Run: headless pygame with SDL's dummy video driver; simulated clock (each Clock.tick advances the game by its frame time, no real sleeping); random seed 0; keys injected as events and as key.get_pressed() state; no mouse input; restart key C tapped at the start of phases 3 and 4.
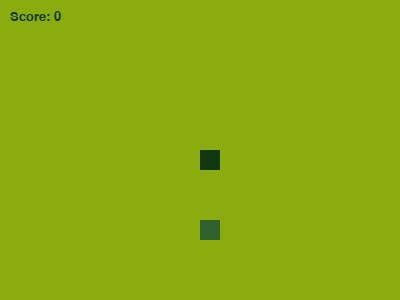
Frame 1 of 4 · flips 1–60 · no input
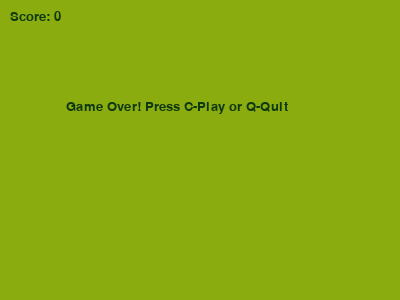
Frame 2 of 4 · flips 61–180 · tapped SPACE, RETURN · held RIGHT (→), D
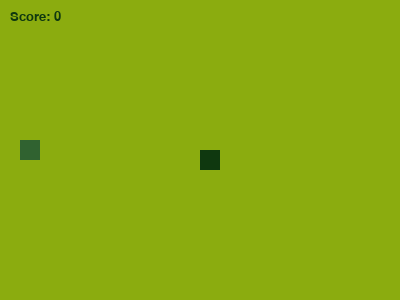
Frame 3 of 4 · flips 181–300 · tapped C · held DOWN (↓), S
Frame 4 of 4 · flips 301–420 · tapped C · held LEFT (←), A, UP (↑), W · screen same as frame 2, image omitted

The pygame program that drew these frames:

import pygame
import time
import random


pygame.init()


COLOR_SCREEN = (139, 172, 15)  
COLOR_SNAKE = (15, 56, 15)     
COLOR_FOOD = (48, 98, 48)


WIDTH = 400
HEIGHT = 300
BLOCK_SIZE = 20


screen = pygame.display.set_mode((WIDTH, HEIGHT))
pygame.display.set_caption('Nokia Snake 1997')

clock = pygame.time.Clock()
font_style = pygame.font.SysFont("arial", 20)

def display_score(score):
    value = font_style.render("Score: " + str(score), True, COLOR_SNAKE)
    screen.blit(value, [10, 10])

def draw_snake(block_size, snake_list):
    for x in snake_list:
        pygame.draw.rect(screen, COLOR_SNAKE, [x[0], x[1], block_size, block_size])

def game_loop():
    game_over = False
    game_close = False

    
    x1 = WIDTH / 2
    y1 = HEIGHT / 2

    
    x1_change = 0
    y1_change = 0

    snake_list = []
    length_of_snake = 1

    
    foodx = round(random.randrange(0, WIDTH - BLOCK_SIZE) / 20.0) * 20.0
    foody = round(random.randrange(0, HEIGHT - BLOCK_SIZE) / 20.0) * 20.0

    while not game_over:

        while game_close:
            screen.fill(COLOR_SCREEN)
            msg = font_style.render("Game Over! Press C-Play or Q-Quit", True, COLOR_SNAKE)
            screen.blit(msg, [WIDTH / 6, HEIGHT / 3])
            display_score(length_of_snake - 1)
            pygame.display.update()

            for event in pygame.event.get():
                if event.type == pygame.KEYDOWN:
                    if event.key == pygame.K_q:
                        game_over = True
                        game_close = False
                    if event.key == pygame.K_c:
                        game_loop()

        for event in pygame.event.get():
            if event.type == pygame.QUIT:
                game_over = True
            if event.type == pygame.KEYDOWN:
                if event.key == pygame.K_LEFT and x1_change == 0:
                    x1_change = -BLOCK_SIZE
                    y1_change = 0
                elif event.key == pygame.K_RIGHT and x1_change == 0:
                    x1_change = BLOCK_SIZE
                    y1_change = 0
                elif event.key == pygame.K_UP and y1_change == 0:
                    y1_change = -BLOCK_SIZE
                    x1_change = 0
                elif event.key == pygame.K_DOWN and y1_change == 0:
                    y1_change = BLOCK_SIZE
                    x1_change = 0

        
        if x1 >= WIDTH or x1 < 0 or y1 >= HEIGHT or y1 < 0:
            game_close = True

        x1 += x1_change
        y1 += y1_change
        screen.fill(COLOR_SCREEN)
        
        pygame.draw.rect(screen, COLOR_FOOD, [foodx, foody, BLOCK_SIZE, BLOCK_SIZE])
        
        snake_head = []
        snake_head.append(x1)
        snake_head.append(y1)
        snake_list.append(snake_head)

        if len(snake_list) > length_of_snake:
            del snake_list[0]

        
        for x in snake_list[:-1]:
            if x == snake_head:
                game_close = True

        draw_snake(BLOCK_SIZE, snake_list)
        display_score(length_of_snake - 1)

        pygame.display.update()

        
        if x1 == foodx and y1 == foody:
            foodx = round(random.randrange(0, WIDTH - BLOCK_SIZE) / 20.0) * 20.0
            foody = round(random.randrange(0, HEIGHT - BLOCK_SIZE) / 20.0) * 20.0
            length_of_snake += 1

        clock.tick(10)

    pygame.quit()
    quit()

if __name__ == "__main__":
    game_loop()
